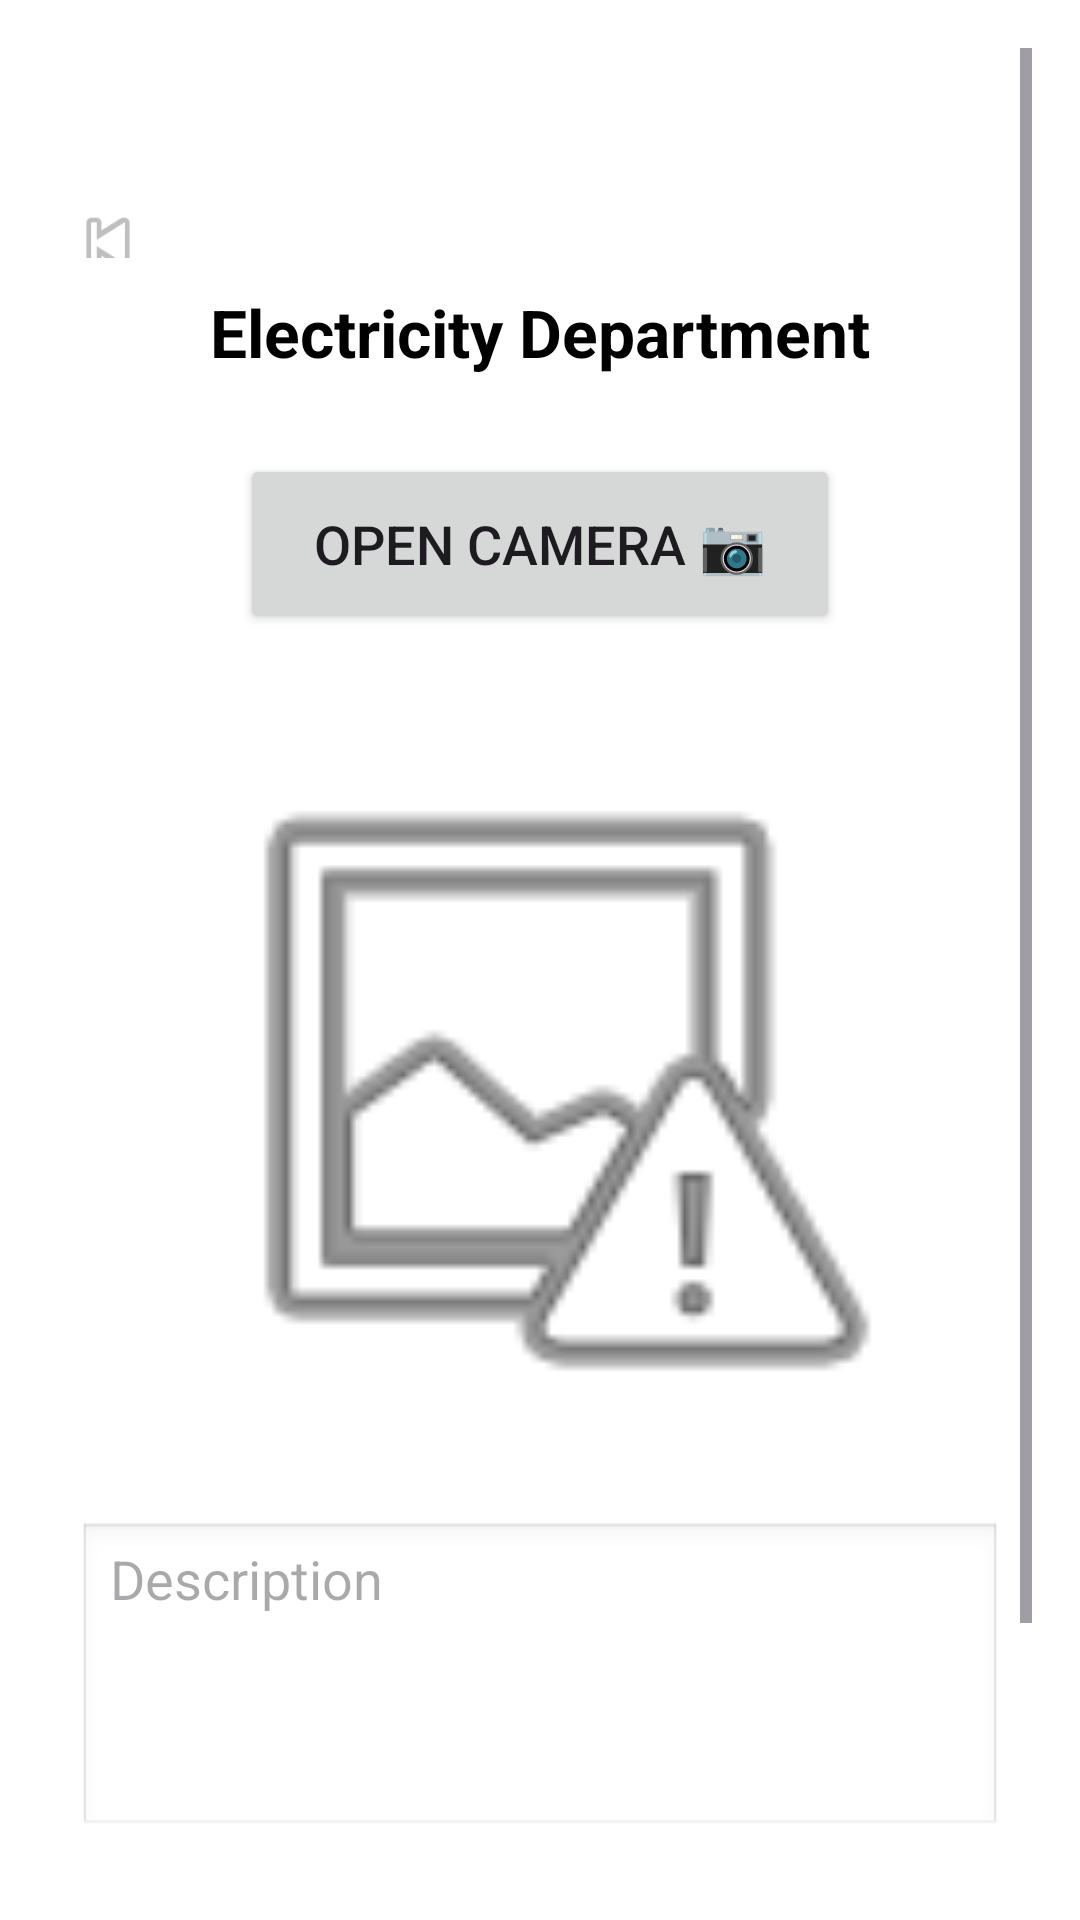

Reconstruct the res/layout file that produces this screen, plus the resources it refers to.
<!-- AndroidManifest.xml: application theme Theme.NagarSurakha -->
<!-- res/layout/activity_electecity_dept.xml -->
<?xml version="1.0" encoding="utf-8"?>
<ScrollView xmlns:android="http://schemas.android.com/apk/res/android"
    android:layout_width="match_parent"
    android:layout_height="match_parent"
    android:padding="16dp"
    android:background="@android:color/white">

    <LinearLayout
        android:layout_width="match_parent"
        android:layout_height="wrap_content"
        android:orientation="vertical">

        
        <LinearLayout
            android:layout_width="match_parent"
            android:layout_height="wrap_content"
            android:orientation="horizontal"
            android:gravity="center_vertical">

            <ImageView
                android:id="@+id/btnBack"
                android:layout_marginTop="30dp"
                android:layout_width="40dp"
                android:layout_height="40dp"
                android:src="@android:drawable/ic_media_previous"
                android:contentDescription="Back"
                android:padding="5dp" />



        </LinearLayout>

        
        <TextView
            android:id="@+id/tvDeptName"
            android:layout_width="wrap_content"
            android:layout_height="wrap_content"
            android:text="Electricity Department"
            android:textSize="22sp"
            android:textStyle="bold"
            android:padding="10dp"
            android:textColor="@android:color/black"
            android:layout_gravity="center" />

        
        <Button
            android:id="@+id/btnCamera"
            android:layout_width="200dp"
            android:layout_height="60dp"
            android:text="Open Camera 📷"
            android:textSize="18sp"
            android:layout_margin="16dp"
            android:layout_gravity="center" />

        
        <ImageView
            android:id="@+id/imgPreview"
            android:layout_width="250dp"
            android:layout_height="250dp"
            android:scaleType="centerCrop"
            android:src="@android:drawable/ic_menu_report_image"
            android:layout_margin="10dp"
            android:layout_gravity="center" />

        
        <EditText
            android:id="@+id/etDescription"
            android:layout_width="match_parent"
            android:layout_height="wrap_content"
            android:hint="Description"
            android:inputType="textMultiLine"
            android:lines="4"
            android:gravity="top|start"
            android:background="@android:drawable/edit_text"
            android:layout_margin="10dp" />

        
        <LinearLayout
            android:layout_width="match_parent"
            android:layout_height="wrap_content"
            android:gravity="center_vertical"
            android:orientation="horizontal"
            android:padding="10dp">

            <ImageView
                android:layout_width="30dp"
                android:layout_height="30dp"
                android:src="@android:drawable/ic_menu_mylocation" />

            <TextView
                android:id="@+id/tvLocation"
                android:layout_width="wrap_content"
                android:layout_height="wrap_content"
                android:text="Automatic Location"
                android:textSize="16sp"
                android:layout_marginStart="10dp" />
        </LinearLayout>

        
        <Button
            android:id="@+id/btnSubmit"
            android:layout_width="match_parent"
            android:layout_height="wrap_content"
            android:text="Submit"
            android:backgroundTint="@android:color/holo_blue_dark"
            android:textColor="@android:color/white"
            android:layout_marginTop="20dp" />
    </LinearLayout>
</ScrollView>
<!-- resources referenced by this layout -->
<resources>
  <style name="Theme.NagarSurakha" parent="Base.Theme.NagarSurakha" />
  <style name="Base.Theme.NagarSurakha" parent="Theme.Material3.DayNight.NoActionBar">
          
          
         <item name="android:windowIsTranslucent">true</item>
      </style>
</resources>
